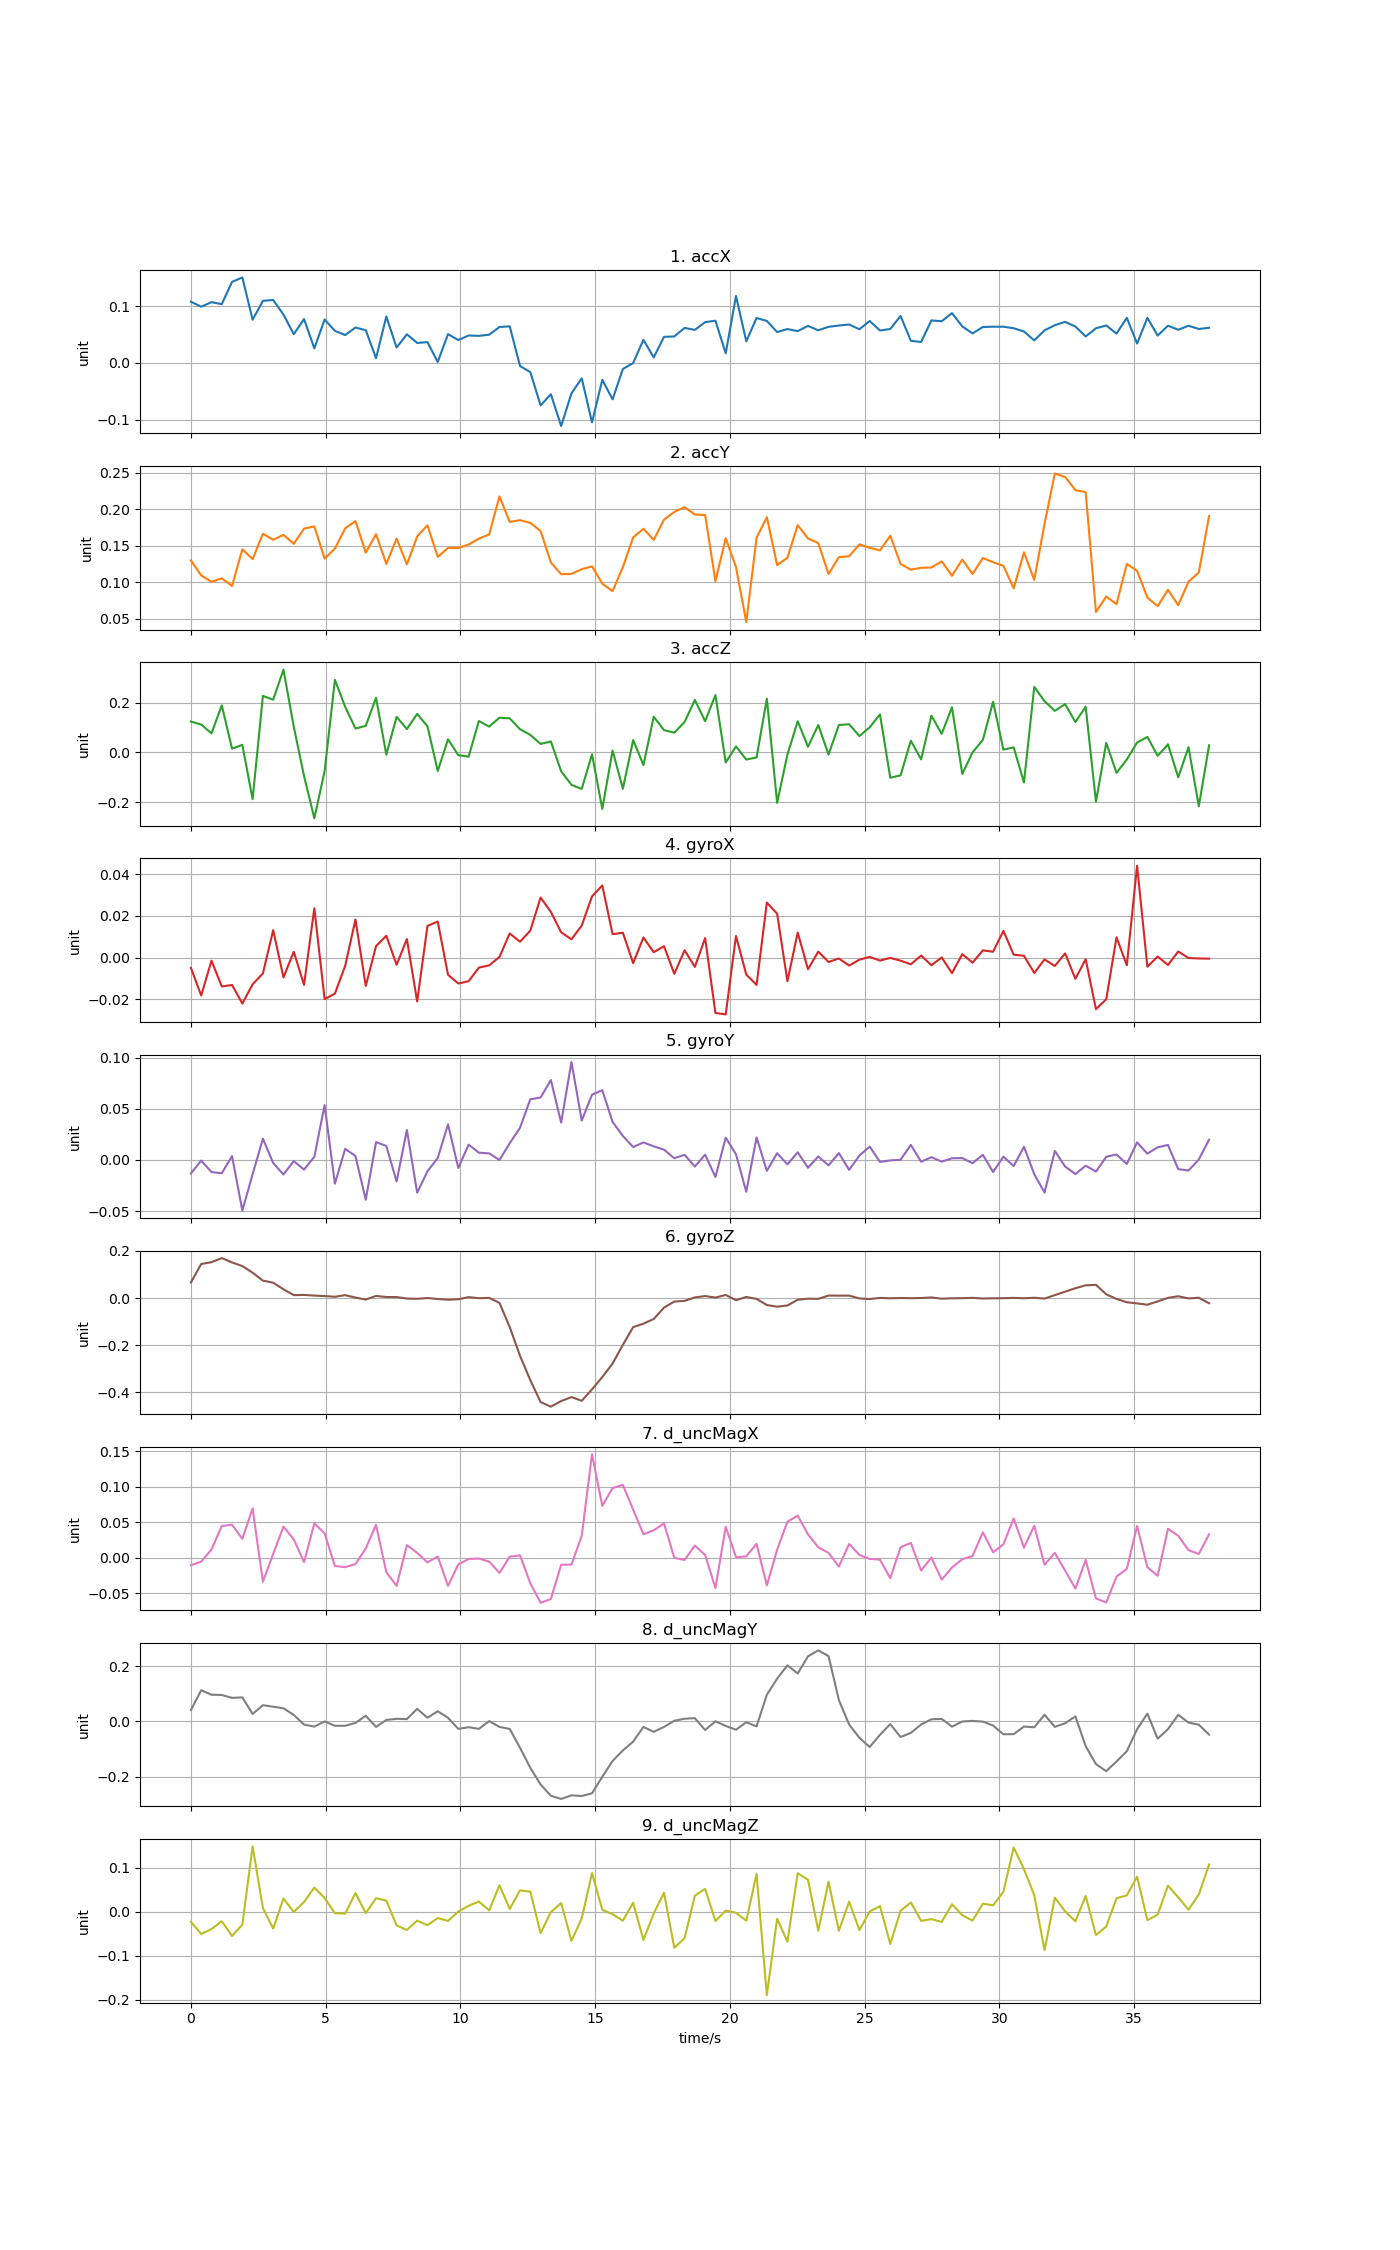

The file beside this chart, header and first rows:
time, accX, accY, accZ, gyroX, gyroY, gyroZ, d_uncMagX, d_uncMagY, d_uncMagZ
0, 0.1076, 0.13, 0.1244, -0.004941, -0.01317, 0.06555, -0.01069, 0.04078, -0.02307
0.3816, 0.09879, 0.1094, 0.1125, -0.0183, -0.0004788, 0.144, -0.0056, 0.1128, -0.05067
0.7632, 0.1068, 0.1007, 0.07685, -0.001519, -0.01181, 0.1516, 0.01154, 0.09637, -0.03951
1.145, 0.1033, 0.1054, 0.1898, -0.01395, -0.01295, 0.169, 0.04476, 0.09563, -0.02168
1.526, 0.1426, 0.09501, 0.01522, -0.01321, 0.003815, 0.1507, 0.04645, 0.08508, -0.0553
1.908, 0.1503, 0.1452, 0.0309, -0.02216, -0.04939, 0.1351, 0.02661, 0.0869, -0.02936
2.29, 0.07596, 0.1318, -0.1878, -0.01287, -0.01394, 0.1073, 0.06951, 0.0271, 0.1484
2.671, 0.1091, 0.1665, 0.2276, -0.007687, 0.02088, 0.0736, -0.03394, 0.05865, 0.008503
3.053, 0.1106, 0.1583, 0.2124, 0.01318, -0.002926, 0.06492, 0.005363, 0.05311, -0.03833
3.434, 0.08493, 0.165, 0.3331, -0.009575, -0.01419, 0.03693, 0.0439, 0.04763, 0.0302
3.816, 0.05037, 0.1527, 0.1038, 0.0028, -0.001069, 0.01222, 0.02586, 0.02367, -0.0006465
4.198, 0.07701, 0.1735, -0.09465, -0.01316, -0.009351, 0.01312, -0.00634, -0.01129, 0.02217
4.579, 0.02536, 0.1766, -0.2647, 0.02373, 0.003094, 0.01025, 0.04829, -0.01848, 0.055
4.961, 0.07627, 0.1325, -0.07517, -0.02001, 0.05364, 0.008303, 0.0344, 0.000117, 0.03127
5.342, 0.05636, 0.1462, 0.2922, -0.01737, -0.02314, 0.005315, -0.01171, -0.01572, -0.003375
5.724, 0.04884, 0.1739, 0.1841, -0.004025, 0.01088, 0.01193, -0.01333, -0.01554, -0.004335
6.106, 0.06212, 0.1839, 0.09626, 0.0183, 0.00394, 0.001959, -0.009024, -0.005184, 0.04245
6.487, 0.05741, 0.1406, 0.1072, -0.01369, -0.03886, -0.006569, 0.01307, 0.0205, -0.00329
6.869, 0.008124, 0.166, 0.2202, 0.005495, 0.0175, 0.008774, 0.04636, -0.01974, 0.0307
7.25, 0.08152, 0.1251, -0.008982, 0.01048, 0.01372, 0.004137, -0.02049, 0.005481, 0.02525
7.632, 0.02697, 0.1599, 0.1436, -0.003513, -0.02099, 0.004081, -0.03979, 0.009491, -0.03127
8.014, 0.0502, 0.1247, 0.09411, 0.008893, 0.02931, -0.002312, 0.01772, 0.008567, -0.04161
8.395, 0.03495, 0.1629, 0.1551, -0.02114, -0.03195, -0.003397, 0.00685, 0.04553, -0.0204
8.777, 0.03644, 0.1781, 0.1055, 0.0152, -0.01111, -5.27444e-05, -0.006648, 0.0133, -0.03051
9.158, 0.001525, 0.1349, -0.07434, 0.0173, 0.001963, -0.004152, 0.001716, 0.03682, -0.01448
9.54, 0.05055, 0.147, 0.05303, -0.008298, 0.03485, -0.007316, -0.03976, 0.01316, -0.021
9.922, 0.04007, 0.1469, -0.01072, -0.01252, -0.007775, -0.00544, -0.009501, -0.02691, 0.0002596
10.3, 0.04809, 0.1518, -0.01701, -0.0114, 0.01499, 0.003728, -0.001797, -0.02073, 0.01347
10.68, 0.04748, 0.1599, 0.1267, -0.004853, 0.007156, -0.0007224, -0.001336, -0.02668, 0.02302
11.07, 0.04951, 0.1655, 0.104, -0.003787, 0.006491, 0.0006039, -0.005465, 0.001205, 0.002989
11.45, 0.06306, 0.2176, 0.1399, 0.0002882, -1.28529e-05, -0.02046, -0.02151, -0.01972, 0.06016
11.83, 0.06419, 0.1827, 0.1373, 0.01159, 0.01637, -0.123, 0.001378, -0.02688, 0.006349
12.21, -0.005601, 0.1851, 0.09349, 0.007594, 0.03152, -0.2451, 0.003223, -0.09501, 0.0486
12.59, -0.01632, 0.1814, 0.07086, 0.01294, 0.05927, -0.3476, -0.03605, -0.1672, 0.04563
12.97, -0.07489, 0.1703, 0.03437, 0.02883, 0.06109, -0.4405, -0.06365, -0.2275, -0.04872
13.36, -0.05531, 0.1271, 0.04436, 0.02195, 0.07815, -0.4601, -0.05835, -0.2681, -0.0008087
13.74, -0.1112, 0.111, -0.07563, 0.01213, 0.03649, -0.4362, -0.009949, -0.2796, 0.01962
14.12, -0.05375, 0.1116, -0.1302, 0.008749, 0.0958, -0.4196, -0.009754, -0.2666, -0.06623
14.5, -0.02729, 0.118, -0.1465, 0.01539, 0.03854, -0.4352, 0.03074, -0.269, -0.01523
14.88, -0.1049, 0.1219, -0.007253, 0.02941, 0.06383, -0.3869, 0.1459, -0.2594, 0.08802
15.26, -0.02993, 0.09806, -0.2273, 0.03466, 0.06819, -0.3346, 0.07311, -0.1994, 0.00433
15.65, -0.06429, 0.08792, 0.00794, 0.01122, 0.03725, -0.2774, 0.09822, -0.1426, -0.005697
16.03, -0.0109, 0.1209, -0.1462, 0.01193, 0.02346, -0.1982, 0.1027, -0.1046, -0.02053
16.41, -0.0003876, 0.1615, 0.05001, -0.002701, 0.01265, -0.1232, 0.06775, -0.0729, 0.02024
16.79, 0.04051, 0.1734, -0.05053, 0.009648, 0.01718, -0.1087, 0.03294, -0.01982, -0.06422
17.17, 0.009526, 0.1581, 0.1439, 0.002555, 0.01335, -0.08886, 0.03872, -0.03754, -0.004166
17.55, 0.04573, 0.1858, 0.08983, 0.005447, 0.01011, -0.04085, 0.04827, -0.01968, 0.04325
17.94, 0.04641, 0.1964, 0.0797, -0.007847, 0.001718, -0.01494, -0.0001141, 0.00245, -0.08207
18.32, 0.06142, 0.203, 0.1227, 0.003474, 0.005043, -0.01217, -0.00324, 0.009903, -0.06021
18.7, 0.05799, 0.1929, 0.2112, -0.004523, -0.00642, 0.002475, 0.01705, 0.01188, 0.03645
19.08, 0.07162, 0.1922, 0.1258, 0.009364, 0.005242, 0.008358, 0.003817, -0.03096, 0.05203
19.46, 0.07417, 0.1016, 0.2312, -0.02667, -0.01659, 0.001869, -0.0429, 0.0006542, -0.02117
19.84, 0.0167, 0.1604, -0.04011, -0.02737, 0.02184, 0.01301, 0.04376, -0.01618, 0.002429
20.22, 0.1177, 0.1209, 0.02457, 0.01035, 0.005522, -0.009278, 0.0005501, -0.02971, -0.00241
20.61, 0.03784, 0.04543, -0.0285, -0.008189, -0.031, 0.004498, 0.001904, -0.002835, -0.02043
20.99, 0.0789, 0.161, -0.02002, -0.0132, 0.02204, -0.003614, 0.01964, -0.01775, 0.086
21.37, 0.07373, 0.1894, 0.2162, 0.02642, -0.01065, -0.02977, -0.03906, 0.09618, -0.1897
21.75, 0.05421, 0.1236, -0.2025, 0.02106, 0.006624, -0.03668, 0.01139, 0.1546, -0.01604
22.13, 0.05946, 0.1336, -0.008647, -0.01138, -0.004254, -0.03168, 0.05074, 0.2025, -0.06829
22.51, 0.05577, 0.1783, 0.1258, 0.01201, 0.007477, -0.007169, 0.05939, 0.1732, 0.08748
... 40 more rows
